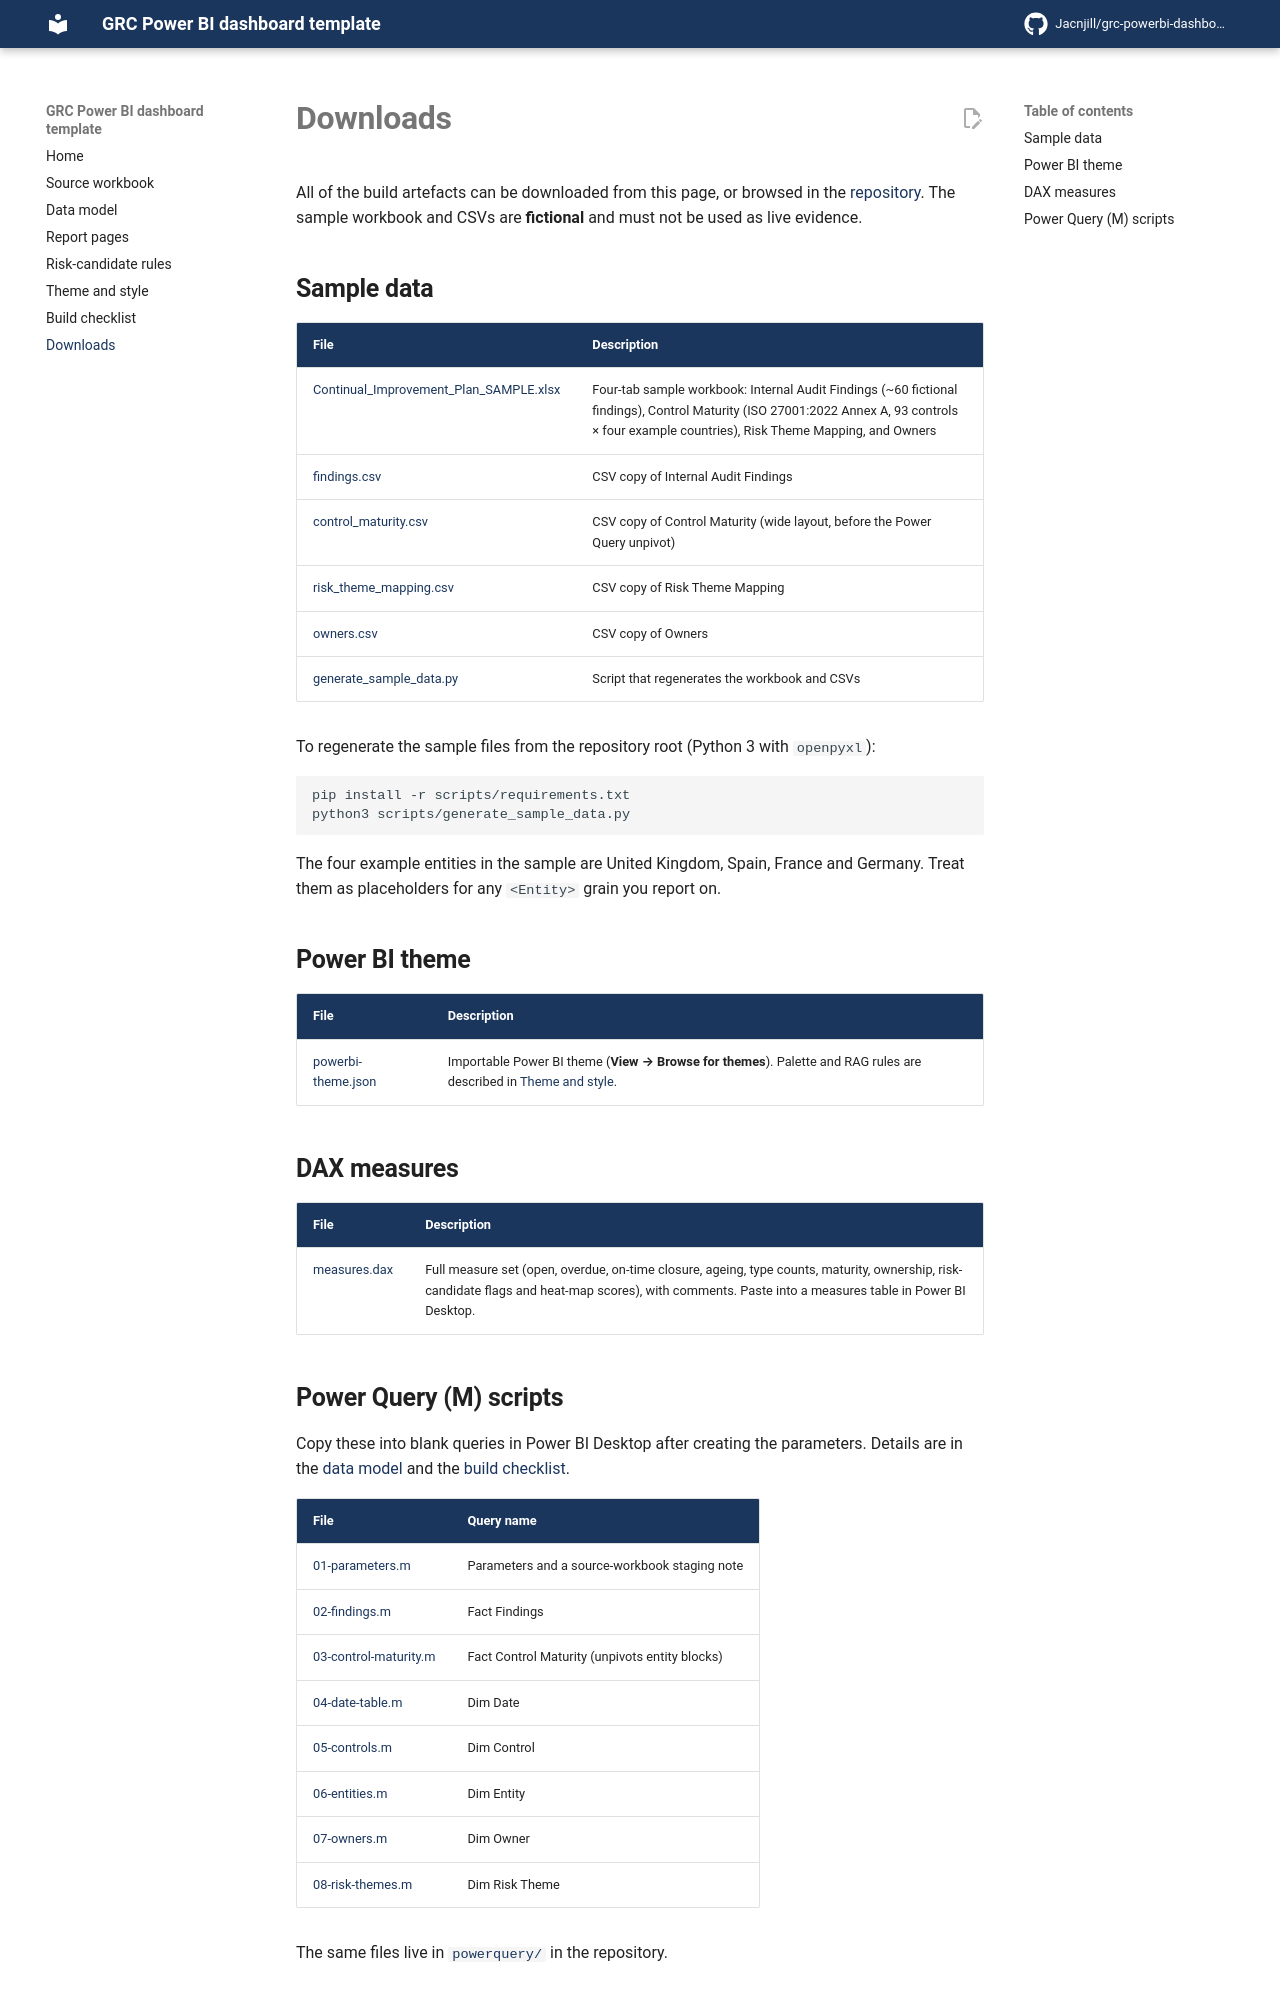

repository: Jacnjill/grc-powerbi-dashboard-template · page: downloads/index.html · generator: mkdocs

---
comments: true
---

# Downloads

All of the build artefacts can be downloaded from this page, or browsed in the [repository](https://github.com/Jacnjill/grc-powerbi-dashboard-template). The sample workbook and CSVs are **fictional** and must not be used as live evidence.

## Sample data

| File | Description |
| --- | --- |
| [Continual_Improvement_Plan_SAMPLE.xlsx](downloads/Continual_Improvement_Plan_SAMPLE.xlsx) | Four-tab sample workbook: Internal Audit Findings (~60 fictional findings), Control Maturity (ISO 27001:2022 Annex A, 93 controls × four example countries), Risk Theme Mapping, and Owners |
| [findings.csv](downloads/findings.csv) | CSV copy of Internal Audit Findings |
| [control_maturity.csv](downloads/control_maturity.csv) | CSV copy of Control Maturity (wide layout, before the Power Query unpivot) |
| [risk_theme_mapping.csv](downloads/risk_theme_mapping.csv) | CSV copy of Risk Theme Mapping |
| [owners.csv](downloads/owners.csv) | CSV copy of Owners |
| [generate_sample_data.py](downloads/generate_sample_data.py) | Script that regenerates the workbook and CSVs |

To regenerate the sample files from the repository root (Python 3 with `openpyxl`):

```bash
pip install -r scripts/requirements.txt
python3 scripts/generate_sample_data.py
```

The four example entities in the sample are United Kingdom, Spain, France and Germany. Treat them as placeholders for any `<Entity>` grain you report on.

## Power BI theme

| File | Description |
| --- | --- |
| [powerbi-theme.json](downloads/powerbi-theme.json) | Importable Power BI theme (**View → Browse for themes**). Palette and RAG rules are described in [Theme and style](05-theme-and-style.md). |

## DAX measures

| File | Description |
| --- | --- |
| [measures.dax](downloads/measures.dax) | Full measure set (open, overdue, on-time closure, ageing, type counts, maturity, ownership, risk-candidate flags and heat-map scores), with comments. Paste into a measures table in Power BI Desktop. |
